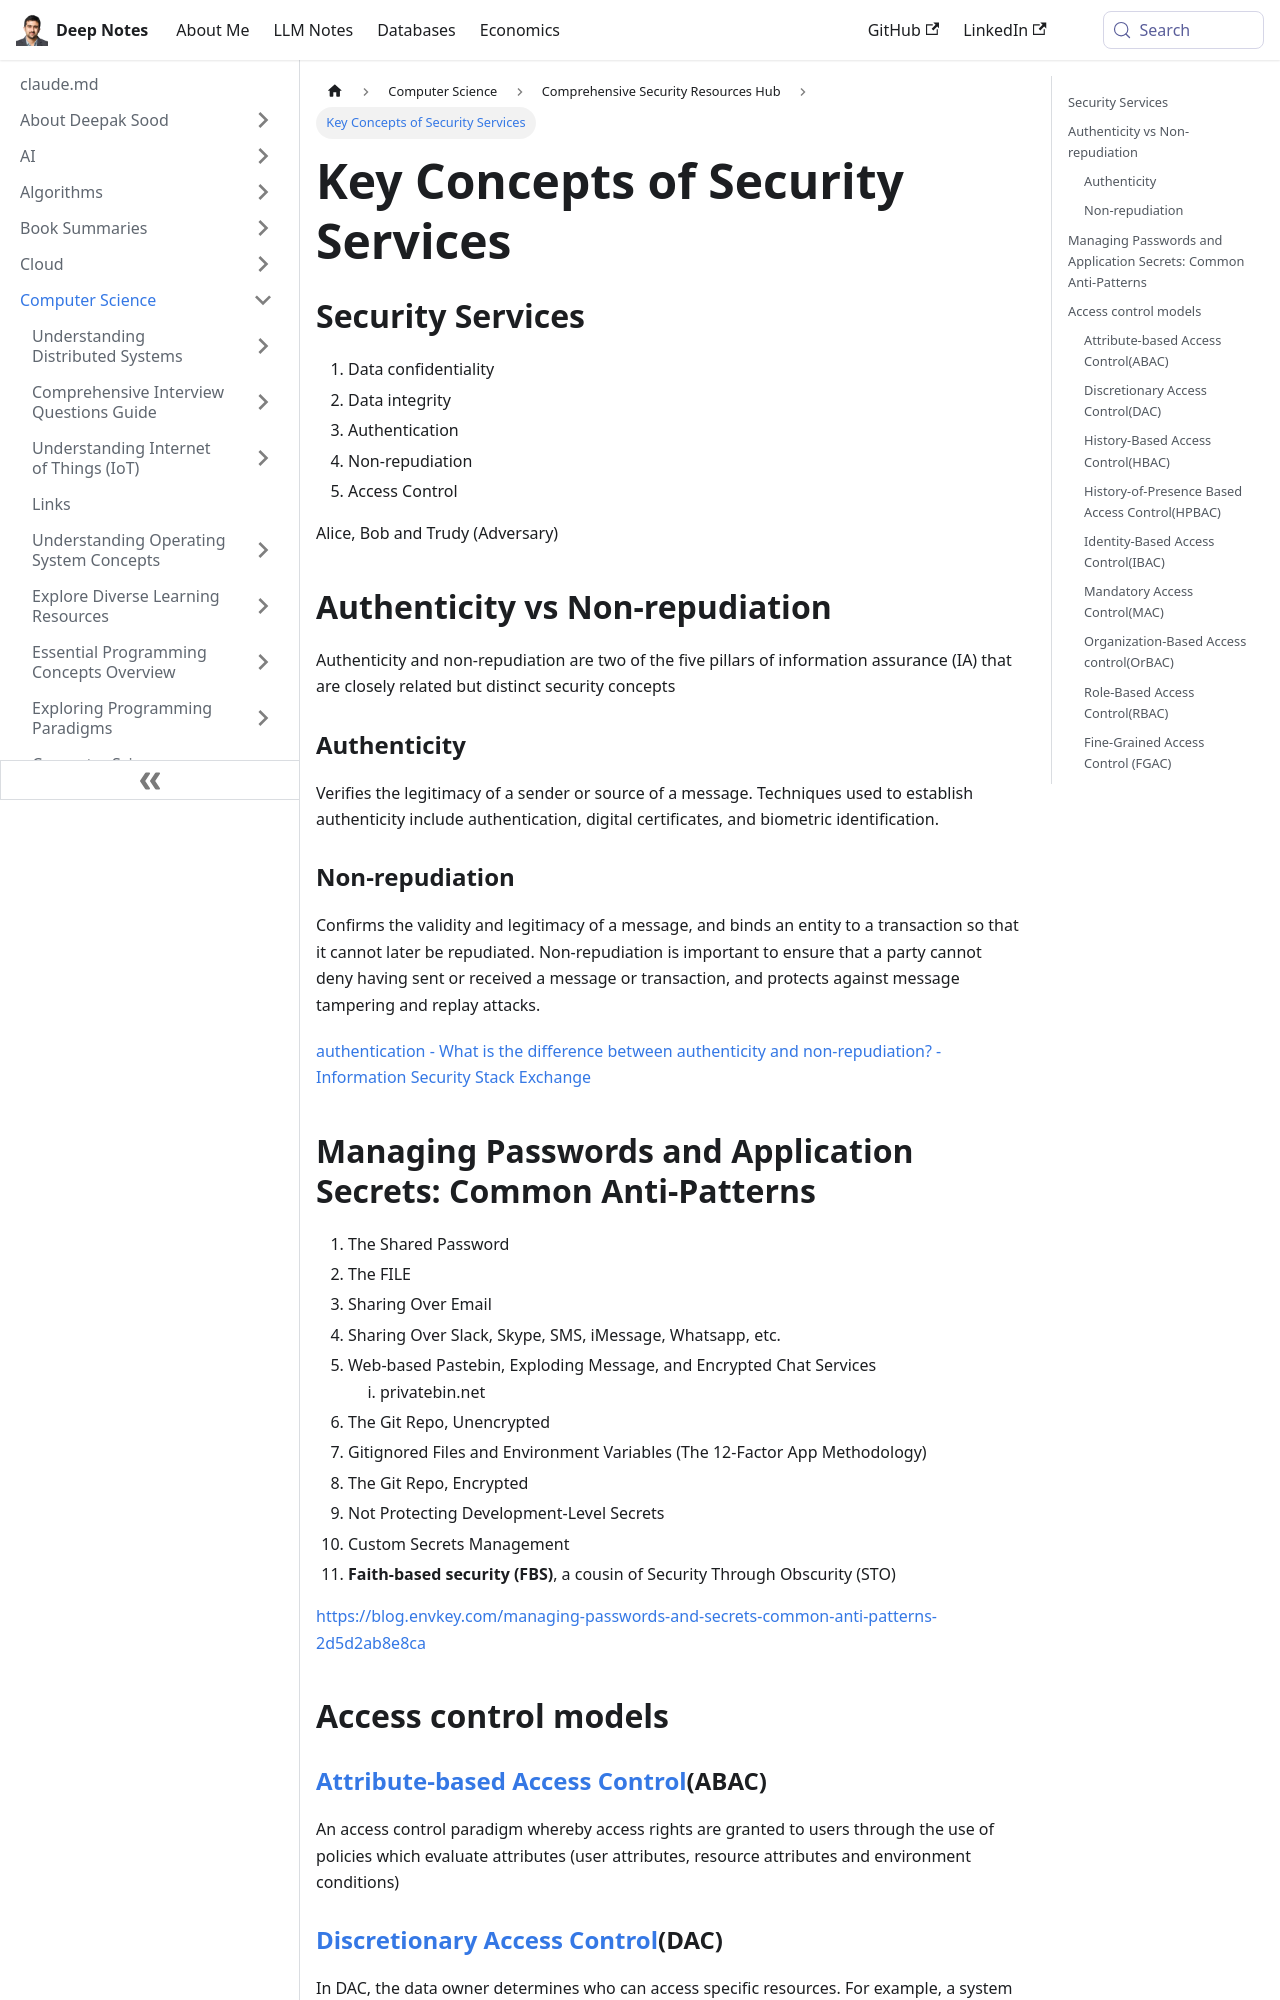

repository: deepaksood619/deepaksood619.github.io · page: computer-science/security/concepts/index.html · generator: docusaurus

---
slug: /computer-science/security/concepts
title: Key Concepts of Security Services
description: Explore essential security services concepts like data confidentiality, integrity, and the relationship between authenticity and non-repudiation.
created: 2023-03-05
updated: 2026-06-06
---
## Security Services

1. Data confidentiality
2. Data integrity
3. Authentication
4. Non-repudiation
5. Access Control

Alice, Bob and Trudy (Adversary)

## Authenticity vs Non-repudiation

Authenticity and non-repudiation are two of the five pillars of information assurance (IA) that are closely related but distinct security concepts

### Authenticity

Verifies the legitimacy of a sender or source of a message. Techniques used to establish authenticity include authentication, digital certificates, and biometric identification.

### Non-repudiation

Confirms the validity and legitimacy of a message, and binds an entity to a transaction so that it cannot later be repudiated. Non-repudiation is important to ensure that a party cannot deny having sent or received a message or transaction, and protects against message tampering and replay attacks.

[authentication - What is the difference between authenticity and non-repudiation? - Information Security Stack Exchange](https://security.stackexchange.com/questions/6730/what-is-the-difference-between-authenticity-and-non-repudiation)

## Managing Passwords and Application Secrets: Common Anti-Patterns

1. The Shared Password
2. The FILE
3. Sharing Over Email
4. Sharing Over Slack, Skype, SMS, iMessage, Whatsapp, etc.
5. Web-based Pastebin, Exploding Message, and Encrypted Chat Services
	1. privatebin.net
6. The Git Repo, Unencrypted
7. Gitignored Files and Environment Variables (The 12-Factor App Methodology)
8. The Git Repo, Encrypted
9. Not Protecting Development-Level Secrets
10. Custom Secrets Management
11. **Faith-based security (FBS)**, a cousin of Security Through Obscurity (STO)

https://blog.envkey.com/managing-passwords-and-secrets-common-anti-patterns-2d5d2ab8e8ca

## Access control models

### [Attribute-based Access Control](https://en.wikipedia.org/wiki/Attribute-based_access_control)(ABAC)

An access control paradigm whereby access rights are granted to users through the use of policies which evaluate attributes (user attributes, resource attributes and environment conditions)

### [Discretionary Access Control](https://en.wikipedia.org/wiki/Discretionary_Access_Control)(DAC)

In DAC, the data owner determines who can access specific resources. For example, a system administrator may create a hierarchy of files to be accessed based on certain permissions.

### [History-Based Access Control](https://en.wikipedia.org/w/index.php?title=History-based_Access_Control&action=edit&redlink=1)(HBAC)

Access is granted or declined based on the real-time evaluation of a history of activities of the inquiring party, e.g. behavior, time between requests, content of requests.For example, the access to a certain service or data source can be granted or declined on the personal behavior, e.g. the request interval exceeds one query per second.
